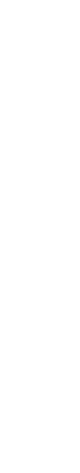
t = 0.00 s
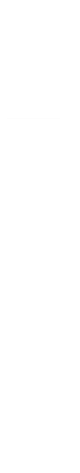
t = 0.50 s
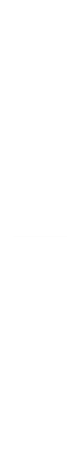
t = 1.00 s
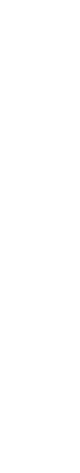
t = 1.50 s

The animated SVG that drew these frames (rendered in a browser with its animation timeline set to each time). Animation: 4 SMIL elements (animate=4); one cycle of 2.00 s, repeats indefinitely.

<?xml version="1.0" encoding="UTF-8" standalone="no"?>
<svg xmlns:xlink="http://www.w3.org/1999/xlink" height="473.1px" width="80.3px" xmlns="http://www.w3.org/2000/svg">
  <g transform="matrix(1.0, 0.0, 0.0, 1.0, 188.8, 197.15)">
    <path d="M-188.8 -197.15 L-135.8 -197.15" fill="none" stroke="#cccccc" stroke-linecap="round" stroke-linejoin="round" stroke-width="0.05">
      <animate attributeName="stroke" dur="2s" repeatCount="indefinite" values="#cccccc;#cccccd"/>
      <animate attributeName="stroke-width" dur="2s" repeatCount="indefinite" values="0.05;0.05"/>
      <animate attributeName="fill-opacity" dur="2s" repeatCount="indefinite" values="1.0;1.0"/>
      <animate attributeName="d" dur="2s" repeatCount="indefinite" values="M-188.8 -197.15 L-135.8 -197.15;M-161.5 275.95 L-108.5 275.95"/>
    </path>
  </g>
</svg>
